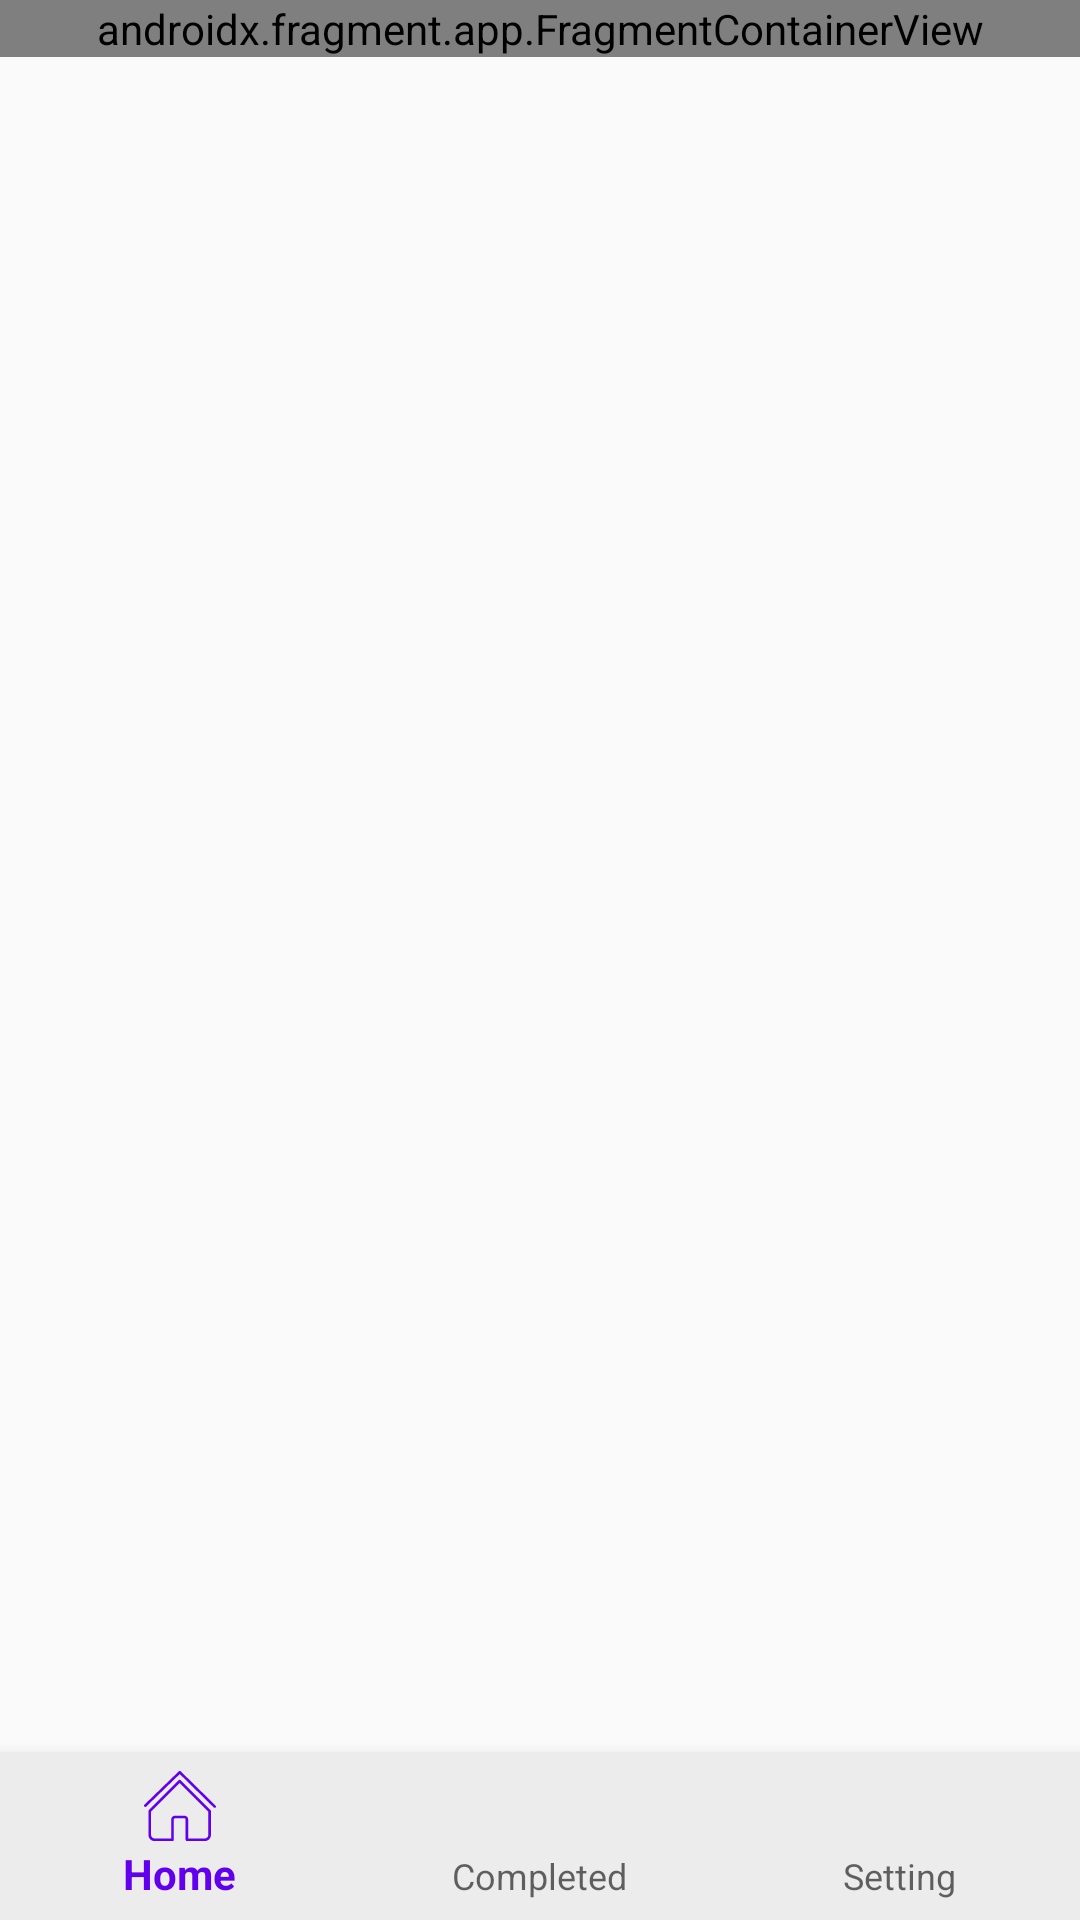

Produce the Android XML layout that renders to this screen, including the resource entries it uses.
<!-- AndroidManifest.xml: application theme Theme.Amazon -->
<!-- res/layout/activity_home.xml -->
<?xml version="1.0" encoding="utf-8"?>
<androidx.constraintlayout.widget.ConstraintLayout
    xmlns:android="http://schemas.android.com/apk/res/android"
    xmlns:app="http://schemas.android.com/apk/res-auto"
    xmlns:tools="http://schemas.android.com/tools"
    android:layout_width="match_parent"
    android:layout_height="match_parent"
    tools:context=".Activity.HomeActivity"
    tools:viewBindingIgnore="true">

    <androidx.fragment.app.FragmentContainerView
        android:id="@+id/fragment_container"
        android:name="androidx.navigation.fragment.NavHostFragment"
        android:layout_width="match_parent"
        android:layout_height="wrap_content"
        android:layout_weight="1"
        app:defaultNavHost="true"
        app:layout_constraintBottom_toBottomOf="parent"
        app:layout_constraintEnd_toEndOf="parent"
        app:layout_constraintHorizontal_bias="0.0"
        app:layout_constraintStart_toStartOf="parent"
        app:layout_constraintTop_toTopOf="parent"
        app:layout_constraintVertical_bias="0.0"
        app:navGraph="@navigation/bottom_nav_menu" />

    <com.google.android.material.bottomnavigation.BottomNavigationView
        android:id="@+id/bottom_navigation"
        android:layout_width="match_parent"
        android:layout_height="wrap_content"
        android:background="#ECECEC"
        app:layout_behavior="@string/hide_bottom_view_on_scroll_behavior"
        app:layout_constraintBottom_toBottomOf="parent"
        app:layout_constraintEnd_toEndOf="parent"
        app:layout_constraintHorizontal_bias="0.0"
        app:layout_constraintStart_toStartOf="parent"
        app:menu="@menu/menu" />


</androidx.constraintlayout.widget.ConstraintLayout>
<!-- resources referenced by this layout -->
<resources>
  <style name="Theme.Amazon" parent="Theme.AppCompat.DayNight.NoActionBar">
          
          <item name="colorPrimary">@color/purple_500</item>
          <item name="colorPrimaryVariant">@color/purple_700</item>
          <item name="colorOnPrimary">@color/white</item>
          
          <item name="colorSecondary">@color/teal_200</item>
          <item name="colorSecondaryVariant">@color/teal_700</item>
          <item name="colorOnSecondary">@color/black</item>
          
          <item name="android:statusBarColor" tools:targetApi="l">?attr/colorPrimaryVariant</item>
          
      </style>
  <color name="purple_500">#FF6200EE</color>
  <color name="purple_700">#FF3700B3</color>
  <color name="white">#FFFFFFFF</color>
  <color name="teal_200">#FF03DAC5</color>
  <color name="teal_700">#FF018786</color>
  <color name="black">#FF000000</color>
</resources>
